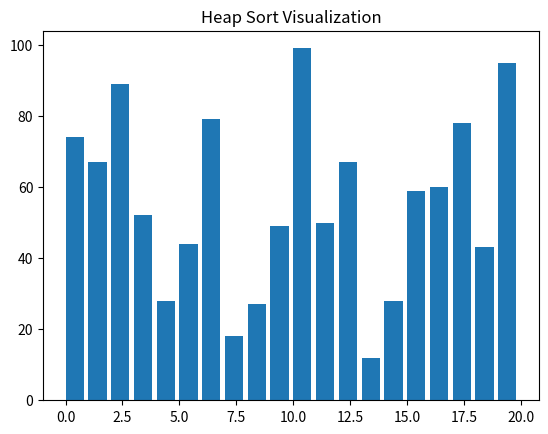

Write the Python code that produced this figure.
import random
import time
import matplotlib.pyplot as plt
import matplotlib.animation as animation

def heapify(arr, n, i):
    largest = i
    left = 4 * i + 1
    mid1 = 4 * i + 2
    mid2 = 4 * i + 3
    right = 4 * i + 4

    if left < n and arr[left] > arr[largest]:
        largest = left

    if mid1 < n and arr[mid1] > arr[largest]:
        largest = mid1

    if mid2 < n and arr[mid2] > arr[largest]:
        largest = mid2

    if right < n and arr[right] > arr[largest]:
        largest = right

    if largest != i:
        arr[i], arr[largest] = arr[largest], arr[i]
        yield arr
        yield from heapify(arr, n, largest)

def heap_sort(arr):
    n = len(arr)

    for i in range((n-2) // 4, -1, -1):
        yield from heapify(arr, n, i)

    for i in range(n - 1, 0, -1):
        arr[i], arr[0] = arr[0], arr[i]
        yield arr
        yield from heapify(arr, i, 0)

# 初始化图表
fig, ax = plt.subplots()
ax.set_title('Heap Sort Visualization')

# 生成初始随机列表
num_elements = 20
random_numbers = [random.randint(0, 100) for _ in range(num_elements)]
bar_rects = ax.bar(range(len(random_numbers)), random_numbers, align='edge')

# 更新函数，用于动画
def update_fig(arr, rects):
    for rect, val in zip(rects, arr):
        rect.set_height(val)

# 创建动画
def heap_sort_animation():
    yield random_numbers
    yield from heap_sort(random_numbers)

anim = animation.FuncAnimation(fig, func=update_fig, fargs=(bar_rects,), frames=heap_sort_animation, repeat=False)

# 显示动画
plt.show()
